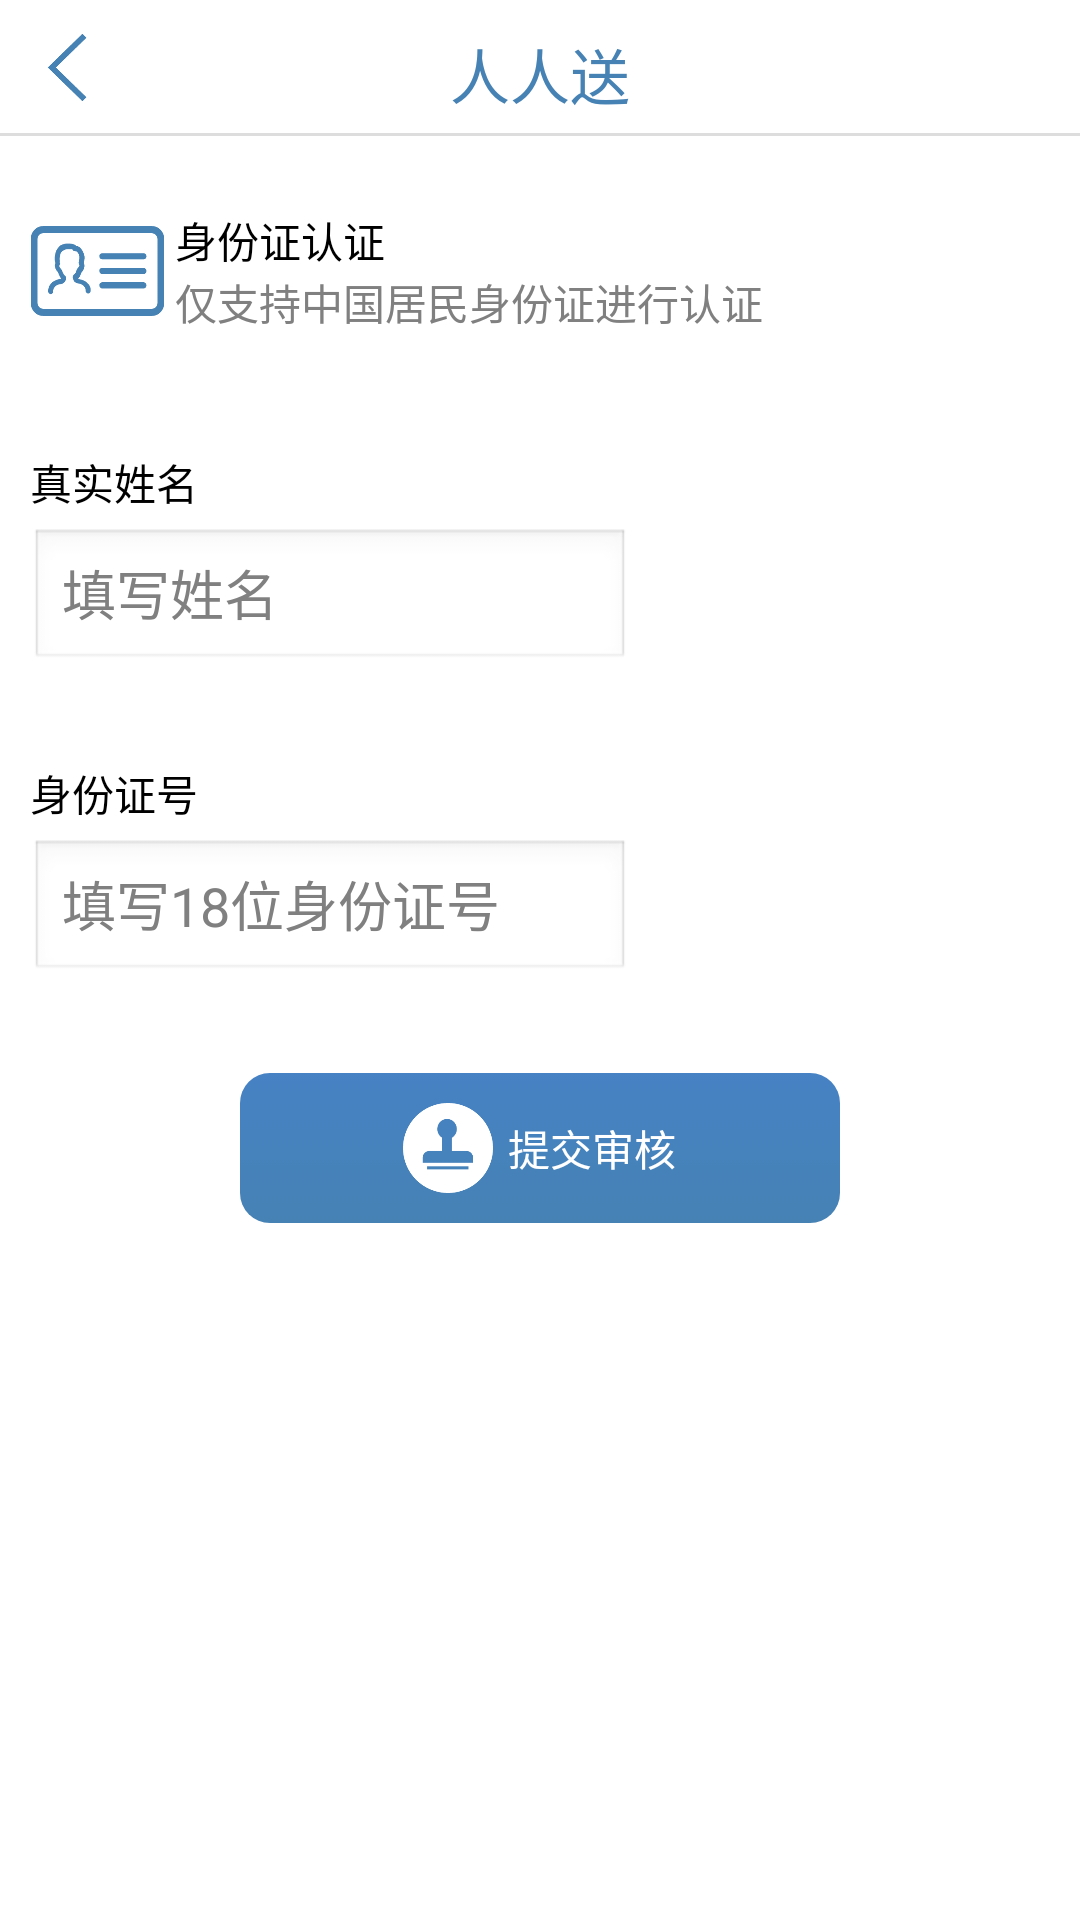

Here is an Android app screen rendered from its layout file. Give the layout XML and the strings, colors and styles it references.
<!-- AndroidManifest.xml: application theme StyledIndicators -->
<!-- res/layout/verify_lay.xml -->
<?xml version="1.0" encoding="utf-8"?>
<LinearLayout xmlns:android="http://schemas.android.com/apk/res/android"
    android:layout_width="match_parent"
    android:layout_height="wrap_content"
    android:orientation="vertical">

    <include layout="@layout/header_lay" />

    <LinearLayout
        android:layout_width="match_parent"
        android:layout_height="wrap_content"
        android:layout_marginTop="10dp"
        android:orientation="vertical">

        <LinearLayout
            android:layout_width="match_parent"
            android:layout_height="60dp"
            android:layout_gravity="center|left"
            android:layout_marginLeft="10dp"
            android:background="@color/white"
            android:orientation="horizontal">

            <ImageView
                android:layout_width="45dp"
                android:layout_height="30dp"
                android:layout_gravity="center"
                android:src="@drawable/card" />

            <LinearLayout
                android:id="@+id/verify_title"
                android:layout_width="wrap_content"
                android:layout_height="wrap_content"
                android:layout_gravity="center"
                android:focusable="true"
                android:focusableInTouchMode="true"
                android:orientation="vertical">

                <TextView
                    android:layout_width="wrap_content"
                    android:layout_height="wrap_content"

                    android:textColor="@color/black"
                    android:text=" 身份证认证" />

                <TextView
                    android:layout_width="wrap_content"
                    android:layout_height="wrap_content"

                    android:textColor="@color/gray"
                    android:text=" 仅支持中国居民身份证进行认证" />
            </LinearLayout>
        </LinearLayout>
        <LinearLayout
            android:id="@+id/verify_name_lay"
            android:layout_width="match_parent"
            android:layout_height="wrap_content"
            android:layout_marginTop="30dp"
            android:background="@color/white"
            android:gravity="center|left"
            android:layout_marginLeft="10dp"
            android:orientation="vertical">
            <TextView

                android:layout_width="wrap_content"
                android:layout_height="wrap_content"
                android:layout_gravity="left"
                android:textColor="@color/black"

                android:text="真实姓名" />

            <EditText
                android:id="@+id/verify_name_et"
                android:layout_width="200dp"
                android:layout_height="wrap_content"
                android:layout_marginTop="5dp"
                android:layout_gravity="left"
                android:hint="填写姓名"/>

        </LinearLayout>

        <LinearLayout
            android:id="@+id/verify_num_lay"
            android:layout_width="match_parent"
            android:layout_height="wrap_content"
            android:layout_marginTop="30dp"
            android:background="@color/white"
            android:gravity="center|left"
            android:layout_marginLeft="10dp"
            android:orientation="vertical">
            <TextView

                android:layout_width="wrap_content"
                android:layout_height="wrap_content"
                android:layout_gravity="left"
                android:textColor="@color/black"

                android:text="身份证号" />

            <EditText
                android:id="@+id/verify_num_et"
                android:layout_width="200dp"
                android:layout_height="wrap_content"
                android:layout_marginTop="5dp"
                android:layout_gravity="left"
                android:hint="填写18位身份证号"/>

        </LinearLayout>
        <LinearLayout
            android:id="@+id/verify_do_lay"
            android:layout_width="200dp"
            android:layout_height="50dp"
            android:layout_marginTop="30dp"
            android:background="@drawable/big_btn_backgroud"
            android:layout_gravity="center"
            android:gravity="center"
            android:orientation="horizontal">


            <ImageView
                android:id="@+id/verify_commit_iv"
                android:layout_width="30dp"
                android:layout_height="30dp"
                android:layout_gravity="center"
                android:layout_marginRight="5dp"
                android:src="@drawable/commit_verify" />
            <ImageView
                android:id="@+id/verify_rotate"
                android:layout_width="30dp"
                android:layout_height="30dp"
                android:layout_gravity="center"
                android:layout_marginRight="5dp"
                android:visibility="gone"
                android:src="@drawable/ciclyloading"
                />
            <TextView
                android:id="@+id/verify_commit_tv"
                android:layout_width="wrap_content"
                android:layout_height="wrap_content"
                android:layout_gravity="center"
                android:textColor="@color/white"
                android:text="提交审核" />

        </LinearLayout>
    </LinearLayout>


</LinearLayout>
<!-- res/layout/header_lay.xml (included above) -->
<?xml version="1.0" encoding="utf-8"?>
<LinearLayout xmlns:android="http://schemas.android.com/apk/res/android"
    android:orientation="vertical"
    android:layout_width="match_parent"
    android:layout_height="wrap_content">
    <RelativeLayout
        android:layout_width="match_parent"
        android:layout_height="wrap_content"
        android:orientation="horizontal"
        android:layout_marginTop="10dp"
        >
        <ImageView
            android:id="@+id/header_btn"
            android:layout_width="35dp"
            android:layout_height="25dp"
            android:layout_marginLeft="5dp"
            android:src="@drawable/back" />

        <LinearLayout
            android:layout_width="wrap_content"
            android:layout_height="wrap_content"
            android:layout_centerInParent="true"
            android:orientation="horizontal">

            <ImageView
                android:layout_width="35dp"
                android:layout_height="35dp"
                android:layout_marginLeft="3dp"
                android:visibility="gone"
                android:src="@drawable/express" />

            <TextView
                android:id="@+id/header_title"
                android:layout_width="wrap_content"
                android:layout_height="wrap_content"
                android:layout_gravity="center_vertical"
                android:textSize="20sp"
                android:text="@string/app_name"
                android:textColor="#4682B4" />
        </LinearLayout>
        <ImageView
            android:id="@+id/header_add"
            android:layout_width="25dp"
            android:layout_height="25dp"
            android:layout_alignParentRight="true"
            android:visibility="gone"
            android:layout_marginRight="10dp"
            android:src="@drawable/add_gray"/>
    </RelativeLayout>
    <TextView
        android:layout_width="match_parent"
        android:layout_height="1dp"
        android:layout_marginBottom="5dp"
        android:layout_marginTop="5dp"
        android:background="#66aaaaaa"/>
</LinearLayout>
<!-- resources referenced by this layout -->
<resources>
  <color name="black">#000000</color>
  <color name="gray">#808080</color>
  <color name="white">#FFFFFF</color>
  <!-- drawable add_gray: png bitmap (drawable-hdpi, 1800 bytes) -->
  <!-- drawable back: png bitmap (drawable-hdpi, 2640 bytes) -->
  <!-- drawable big_btn_backgroud (drawable) -->
  <?xml version="1.0" encoding="utf-8"?>
  <selector xmlns:android="http://schemas.android.com/apk/res/android">
  
      <item android:state_pressed="true" android:state_enabled="false">
          <shape>
              <gradient android:angle="270" android:endColor="#994682B4"
                  android:startColor="#994682c4" />
              <size android:height="60dp" android:width="320dp" />
              <corners android:radius="10dp" />
          </shape>
      </item>
      <item android:state_pressed="false" android:state_enabled="false">
          <shape>
              <gradient android:angle="270" android:endColor="#FF4682B4"
                  android:startColor="#FF4682B4" />
              <size android:height="60dp" android:width="320dp" />
              <corners android:radius="10dp" />
          </shape>
      </item>
      <item android:state_pressed="false" android:state_enabled="true">
          <shape>
              <gradient android:angle="270" android:endColor="#FF4682B4"
                  android:startColor="#FF4682c4" />
              <size android:height="60dp" android:width="320dp" />
              <corners android:radius="10dp" />
          </shape>
      </item>
      <item android:state_pressed="true" android:state_enabled="true">
          <shape>
              <gradient android:angle="270" android:endColor="#994682B4"
                  android:startColor="#994682c4" />
              <size android:height="60dp" android:width="320dp" />
              <corners android:radius="10dp" />
          </shape>
      </item>
  </selector>
  <!-- drawable card: png bitmap (drawable-hdpi, 6296 bytes) -->
  <!-- drawable ciclyloading: png bitmap (drawable-hdpi, 3968 bytes) -->
  <!-- drawable commit_verify: png bitmap (drawable-hdpi, 4155 bytes) -->
  <!-- drawable express: png bitmap (drawable-hdpi, 6737 bytes) -->
  <string name="app_name">人人送</string>
  <style name="StyledIndicators" parent="@android:style/Theme.Light.NoTitleBar">
          <item name="vpiTabPageIndicatorStyle">@style/CustomTabPageIndicator</item>
      </style>
  <style name="CustomTabPageIndicator" parent="Widget.TabPageIndicator">
          <item name="android:background">@drawable/tab_indicator</item>
          <item name="android:textSize">16.0sp</item>
          <item name="android:paddingLeft">8.0dip</item>
  
          <item name="android:paddingRight">8.0dip</item>
          <item name="android:fadingEdge">horizontal</item>
          <item name="android:fadingEdgeLength">8.0dip</item>
          <item name="android:minWidth">70.0dip</item>
          <item name="android:textAppearance">@style/CustomTabPageIndicator.Text</item>
      </style>
  <!-- drawable tab_indicator (drawable) -->
  <?xml version="1.0" encoding="utf-8"?>
  <selector xmlns:android="http://schemas.android.com/apk/res/android">
      
      <item android:state_focused="false" android:state_selected="false" android:state_pressed="false" android:drawable="@drawable/tab_unselected_zdv" />
      <item android:state_focused="false" android:state_selected="true"  android:state_pressed="false" android:drawable="@drawable/tab_selected_zdv" />
  
      
      <item android:state_focused="true" android:state_selected="false" android:state_pressed="true" android:drawable="@drawable/tab_selected_zdv" />
      <item android:state_focused="true" android:state_selected="true"  android:state_pressed="true" android:drawable="@drawable/tab_selected_zdv" />
  </selector>
  <style name="CustomTabPageIndicator.Text" parent="android:TextAppearance.Medium">
          <item name="android:typeface">monospace</item>
          <item name="android:textColor">@color/vpi__dark_theme2</item>
      </style>
</resources>
